Dataset: dataset (GitHub, Surfersunny/SmartcarRaceIntelligentVision). Classes: mickey mouse, pikachu, spongebob squarepants, pleasant sheep, donald duck, nezha, big head son, gg bond, calabash brothers, grey wolf, num0, num1, num2, num3, num4, num5, num6, num7, num8, num9.

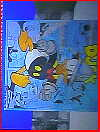
Label: donald duck

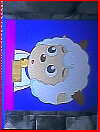
Label: pleasant sheep

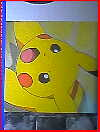
Label: pikachu

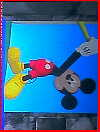
Label: mickey mouse

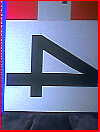
Label: num4

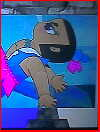
Label: calabash brothers
